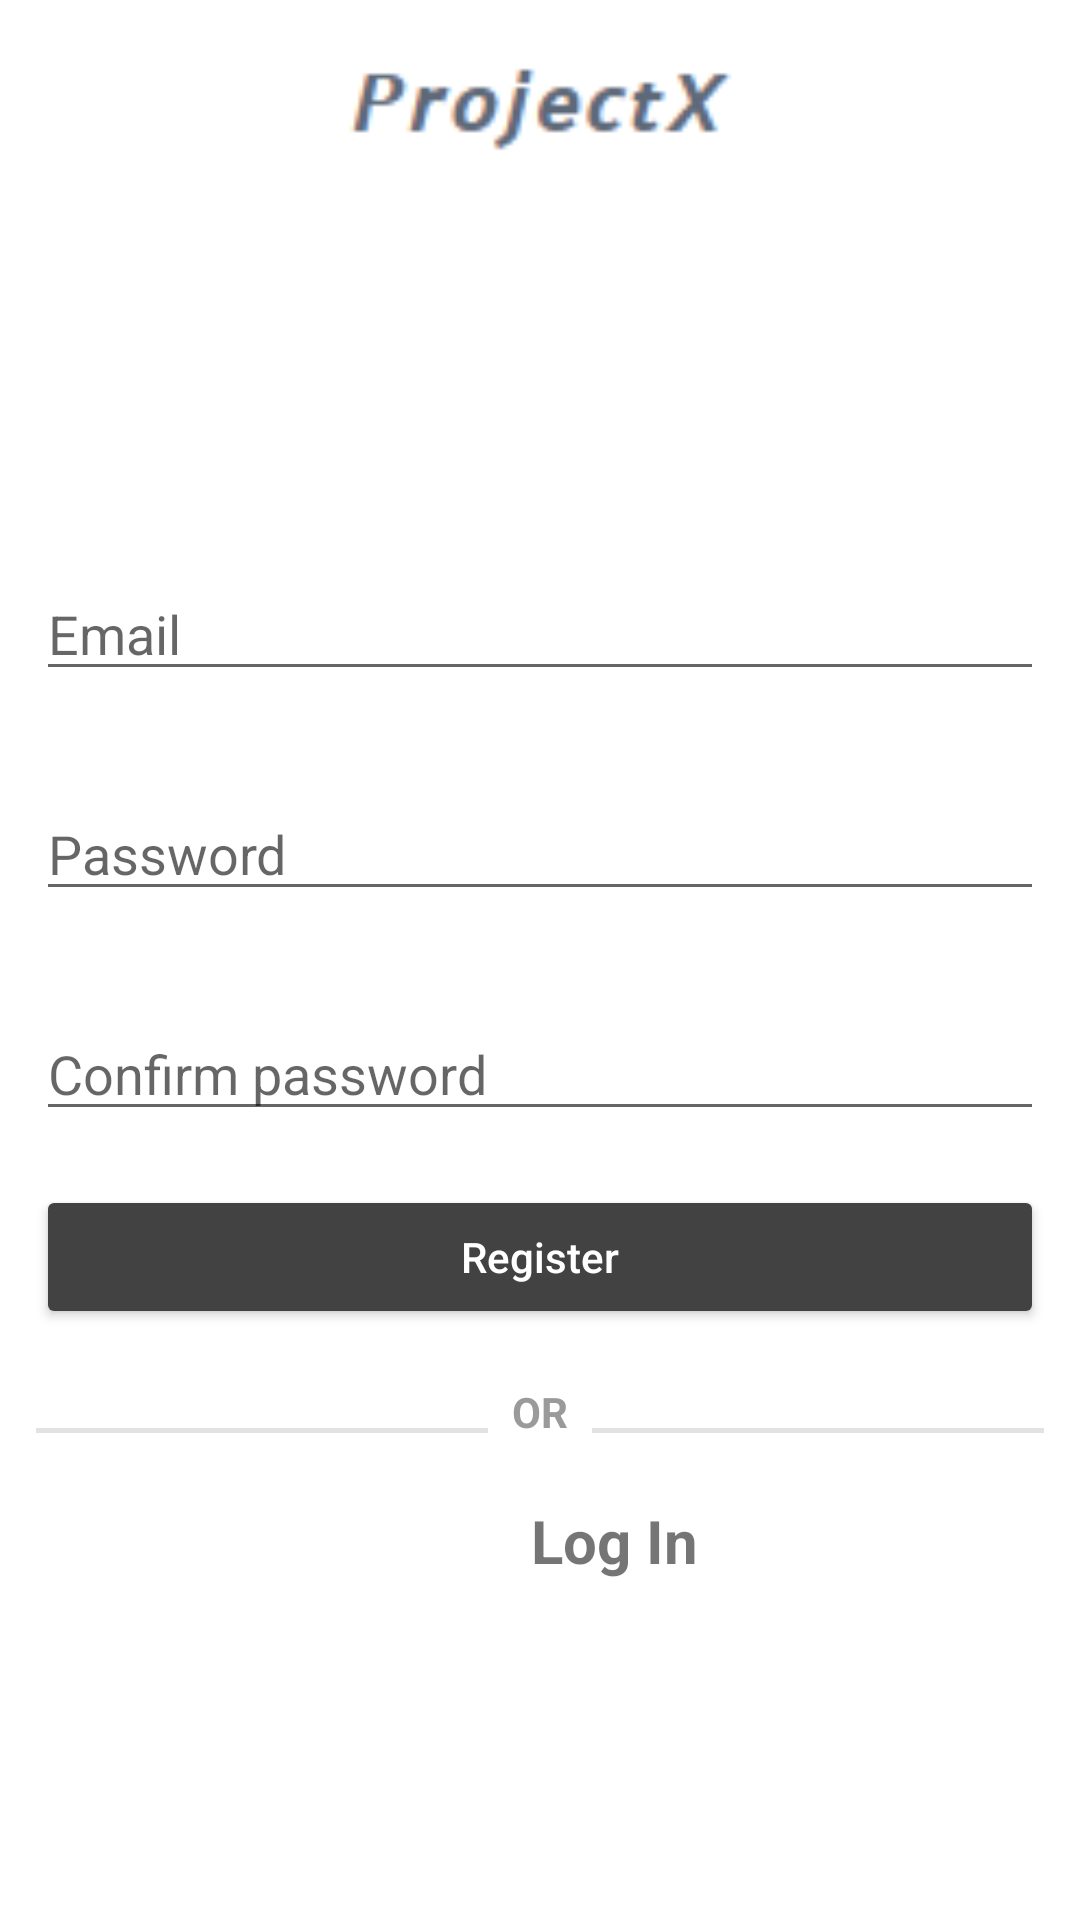

Write the Android layout XML for this screen, with the resource values it uses.
<!-- AndroidManifest.xml: application theme Theme.ProjectXclone -->
<!-- res/layout/activity_registerr.xml -->
<?xml version="1.0" encoding="utf-8"?>
<androidx.constraintlayout.widget.ConstraintLayout xmlns:android="http://schemas.android.com/apk/res/android"
    xmlns:app="http://schemas.android.com/apk/res-auto"
    xmlns:tools="http://schemas.android.com/tools"
    android:layout_width="match_parent"
    android:layout_height="match_parent">

    <ImageView

        android:id="@+id/logo"
        android:layout_width="147dp"
        android:layout_height="70dp"
        app:layout_constraintEnd_toEndOf="parent"
        app:layout_constraintStart_toStartOf="parent"
        tools:ignore="MissingConstraints"
        tools:layout_editor_absoluteY="96dp"
        android:adjustViewBounds="true"
        android:src="@drawable/screenshot_20221112_001656"
        />

    <LinearLayout
        android:layout_width="match_parent"
        android:layout_height="wrap_content"
        android:layout_gravity="center_vertical"
        android:orientation="vertical"
        android:padding="12dp"
        app:layout_constraintBottom_toBottomOf="parent"
        app:layout_constraintTop_toBottomOf="@+id/logo"
        tools:layout_editor_absoluteX="16dp">

        <EditText
            android:id="@+id/email"
            android:layout_width="match_parent"
            android:layout_height="wrap_content"
            android:layout_marginTop="20dp"
            android:ems="10"
            android:hint="@string/email"
            android:inputType="textPersonName" />

        <LinearLayout
            android:layout_width="match_parent"
            android:layout_height="wrap_content"
            android:layout_gravity="center_vertical"
            android:layout_marginTop="12sp"
            android:orientation="horizontal">

            <EditText
                android:id="@+id/password"
                android:layout_width="match_parent"
                android:layout_height="wrap_content"
                android:layout_marginTop="20dp"
                android:hint="@string/password"
                android:inputType="textPassword" />

            <ImageView
                android:id="@+id/show_pass_btn"
                android:layout_width="50dp"
                android:layout_height="wrap_content"
                android:layout_marginStart="-50dp"
                android:layout_marginTop="16dp"
                android:onClick="viewhide2"
                android:padding="11dp"
                android:src="@drawable/ic_baseline_remove_red_eye_24" />

        </LinearLayout>

        <LinearLayout
            android:layout_width="match_parent"
            android:layout_height="wrap_content"
            android:layout_gravity="center_vertical"
            android:layout_marginTop="12sp"
            android:orientation="horizontal">

            <EditText
                android:id="@+id/cpassworde"
                android:layout_width="match_parent"
                android:layout_height="wrap_content"
                android:layout_marginTop="20dp"
                android:hint="Confirm password"
                android:inputType="textPassword" />

            <ImageView
                android:id="@+id/show_pass_btn2"
                android:layout_width="50dp"
                android:layout_height="wrap_content"
                android:layout_marginStart="-50dp"
                android:layout_marginTop="16dp"
                android:onClick="viewhide2"
                android:padding="11dp"
                android:src="@drawable/ic_baseline_remove_red_eye_24" />

        </LinearLayout>

        <Button
            android:id="@+id/register"
            android:layout_width="match_parent"
            android:layout_height="wrap_content"
            android:layout_marginTop="18dp"
            android:backgroundTint="@color/cardview_dark_background"
            android:padding="12dp"
            android:text="@string/register"
            android:textAllCaps="false"
            android:textColor="@color/white"
            app:cornerRadius="4dp" />

        <LinearLayout
            android:layout_width="match_parent"
            android:layout_height="wrap_content"
            android:layout_gravity="center_vertical"
            android:layout_marginTop="18sp"
            android:orientation="horizontal">

            <View
                android:layout_width="150dp"
                android:layout_height="1.5dp"
                android:layout_marginTop="15dp"
                android:layout_weight="1"
                android:background="#e2e2e2" />

            
            <TextView
                android:layout_width="wrap_content"
                android:layout_height="wrap_content"
                android:layout_marginStart="8dp"
                android:layout_marginEnd="8dp"
                android:text="@string/or"
                android:textColor="#9a9a9a"
                android:textSize="14sp"
                android:textStyle="bold" />

            
            <View
                android:layout_width="150dp"
                android:layout_height="1.5dp"
                android:layout_marginTop="15dp"
                android:layout_weight="1"
                android:background="#e2e2e2" />

        </LinearLayout>

        <TextView
            android:id="@+id/login"
            android:layout_width="wrap_content"
            android:layout_height="wrap_content"
            android:layout_marginLeft="165dp"
            android:layout_marginTop="20dp"
            android:layout_marginBottom="14dp"
            android:gravity="center_horizontal"
            android:onClick="login"
            android:text="@string/log_inn"
            android:textAlignment="center"
            android:textSize="20sp"
            android:textStyle="bold" />

    </LinearLayout>


</androidx.constraintlayout.widget.ConstraintLayout>
<!-- resources referenced by this layout -->
<resources>
  <!-- drawable screenshot_20221112_001656: png bitmap (drawable-xxhdpi, 2100 bytes) -->
  <string name="email">Email</string>
  <string name="log_inn">Log In</string>
  <string name="or">OR</string>
  <string name="password">Password</string>
  <string name="register">Register</string>
  <style name="Theme.ProjectXclone" parent="Theme.MaterialComponents.DayNight.DarkActionBar">
          
          <item name="colorPrimary">@color/purple_500</item>
          <item name="colorPrimaryVariant">@color/purple_700</item>
          <item name="colorOnPrimary">@color/white</item>
          
          <item name="colorSecondary">@color/teal_200</item>
          <item name="colorSecondaryVariant">@color/teal_700</item>
          <item name="colorOnSecondary">@color/black</item>
          
          <item name="android:statusBarColor">?attr/colorPrimaryVariant</item>
          
      </style>
  <!-- not gathered from this repository: default colours our renderer supplied (Android Studio template values) -->
  <color name="purple_500">#FF6200EE</color>
  <color name="purple_700">#FF3700B3</color>
  <color name="teal_200">#FF03DAC5</color>
  <color name="teal_700">#FF018786</color>
  <color name="black">#FF000000</color>
  <color name="white">#FFFFFFFF</color>
</resources>
